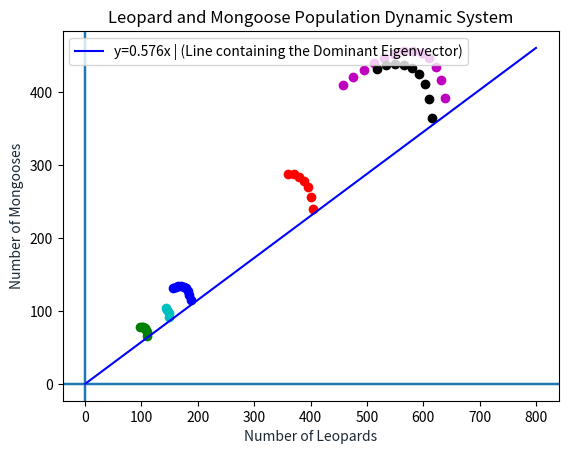

Python code for this plot:
from matplotlib import pyplot as plt
import numpy as np
from numpy.linalg import matrix_power as matPow
import pandas as pd

A = [[0.928, 0.125], [-0.217, 1.270]]
eigenVal1 = 1.145
eigenVal2 = 1.053
eigenVect1 = np.array([1, 0.576])
eigenVect2 = np.array([1, 1])

# print("A = ", A)
# print("A[0][0] = ", A[0][0])
# print("A[0][0] = ", A[0][1])

def getVector(constant1, constant2):
	c1 = constant1
	c2 = constant2
	v1 = eigenVect1
	v2 = eigenVect2
	x0 = np.add(np.multiply(c1,v1), np.multiply(c2,v2)) #The vector x0
	return (x0)




def xk(k, vector): #Returns the Xk vector
	newA = matPow(A,k)
	val1 = np.add(np.multiply(newA[0][0],vector[0]), np.multiply(newA[0][1],vector[1]))
	val2 = np.add(np.multiply(newA[1][0],vector[0]), np.multiply(newA[1][1],vector[1]))
	vectToRetrun = np.array([val1,val2])
	return(vectToRetrun)

def plotVector(vectorList, color):

	origin = [0], [0] # origin point
	for x in vectorList:
		plt.plot(x[0],x[1], color)	#plt.quiver(*origin, vector[0],vector[1])

	plt.axhline()
	plt.axvline()
	# origin = [0], [0]
	# pyplot.quiver(*origin, vector, color=['r'], scale=21)
	# pyplot.show()



def main():
	x0 = getVector(50,100)
	x1 = getVector(150,200)
	x2 = getVector(40,55)
	x3 = getVector(100,340)
	x4 = getVector(80,60)
	x5 = getVector(175,325)

	#print(pd.DataFrame(x0,columns=list('0'),index=list('01')))
	#plotVector(x0)
	#print('Now printing the other vectors:')
	vectList = []
	for x in range (1,20):
		vector = xk(x,x0)
		if(vector[1] >= 0.576*vector[0]):
			vectList.append(vector)
	plotVector(vectList, 'bo')
	vectList.clear()
	for x in range (1,20):
		vector1 = xk(x,x1)
		if(vector1[1] >= 0.576*vector1[0]):
			vectList.append(vector1)
	plotVector(vectList, 'ro')
	vectList.clear()
	for x in range (1,20):
		vector2 = xk(x,x2)
		if(vector2[1] >= 0.576*vector2[0]):
			vectList.append(vector2)
	plotVector(vectList, 'go')
	vectList.clear()
	for x in range (1,20):
		vector3 = xk(x,x3)
		if(vector3[1] >= 0.576*vector3[0]):
			vectList.append(vector3)
	plotVector(vectList, 'mo')
	vectList.clear()
	for x in range (1,20):
		vector4 = xk(x,x4)
		if(vector4[1] >= 0.576*vector4[0]):
			vectList.append(vector4)
	plotVector(vectList, 'co')
	vectList.clear()
	for x in range (1,20):
		vector5 = xk(x,x5)
		if(vector5[1] >= 0.576*vector5[0]):
			vectList.append(vector5)
	plotVector(vectList, 'ko')
	vectList.clear()

	x = np.linspace(0,800,100)
	y = x
	y2 = 0.576*x
	plt.plot(x, y2, '-b', label='y=0.576x | (Line containing the Dominant Eigenvector)')
	plt.title('Leopard and Mongoose Population Dynamic System')
	plt.xlabel('Number of Leopards', color='#1C2833')
	plt.ylabel('Number of Mongooses', color='#1C2833')
	plt.legend(loc='upper left')
	# for y in range (1,3):
	# 	vectList.append(xk(y*5,x0))
	# 	vectList.append(xk(y*5,x1))
	# 	vectList.append(xk(y*5,x2))
	plt.show()

	#xk(2)


if __name__ == '__main__':
	main()
